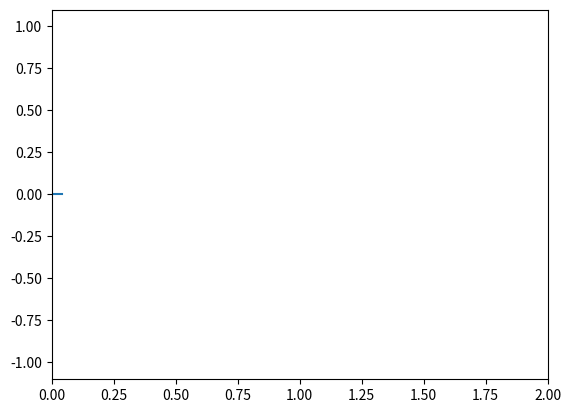

Generate this figure with matplotlib:
import numpy as np
from matplotlib.lines import Line2D
import matplotlib.pyplot as plt
import matplotlib.animation as animation


class Scope(object):
    def __init__(self, ax, maxt=2, dt=0.02):
        self.ax = ax
        self.dt = dt
        self.maxt = maxt
        self.tdata = [0]
        self.ydata = [0]
        self.line = Line2D(self.tdata, self.ydata)
        self.ax.add_line(self.line)
        self.ax.set_ylim(-1.1, 1.1)
        self.ax.set_xlim(0, self.maxt)

    def update(self, y):
        lastt = self.tdata[-1]
        if lastt > self.tdata[0] + self.maxt:  # reset the arrays
            self.tdata = [self.tdata[-1]]
            self.ydata = [self.ydata[-1]]
            self.ax.set_xlim(self.tdata[0], self.tdata[0] + self.maxt)
            self.ax.figure.canvas.draw()

        t = self.tdata[-1] + self.dt
        self.tdata.append(t)
        self.ydata.append(y)
        self.line.set_data(self.tdata, self.ydata)
        return self.line,


def emitter(gain, omega, t):
    while True:
        v = gain*np.sin(omega*t)
        return v

t = np.linspace(0, 10, 100)
gain = 1
omega = 1

fig, ax = plt.subplots()
scope = Scope(ax)

# pass a generator in "emitter" to produce data for the update func
ani = animation.FuncAnimation(fig, scope.update, emitter(gain, omega, t), interval=10,
                              blit=True)

plt.show()
